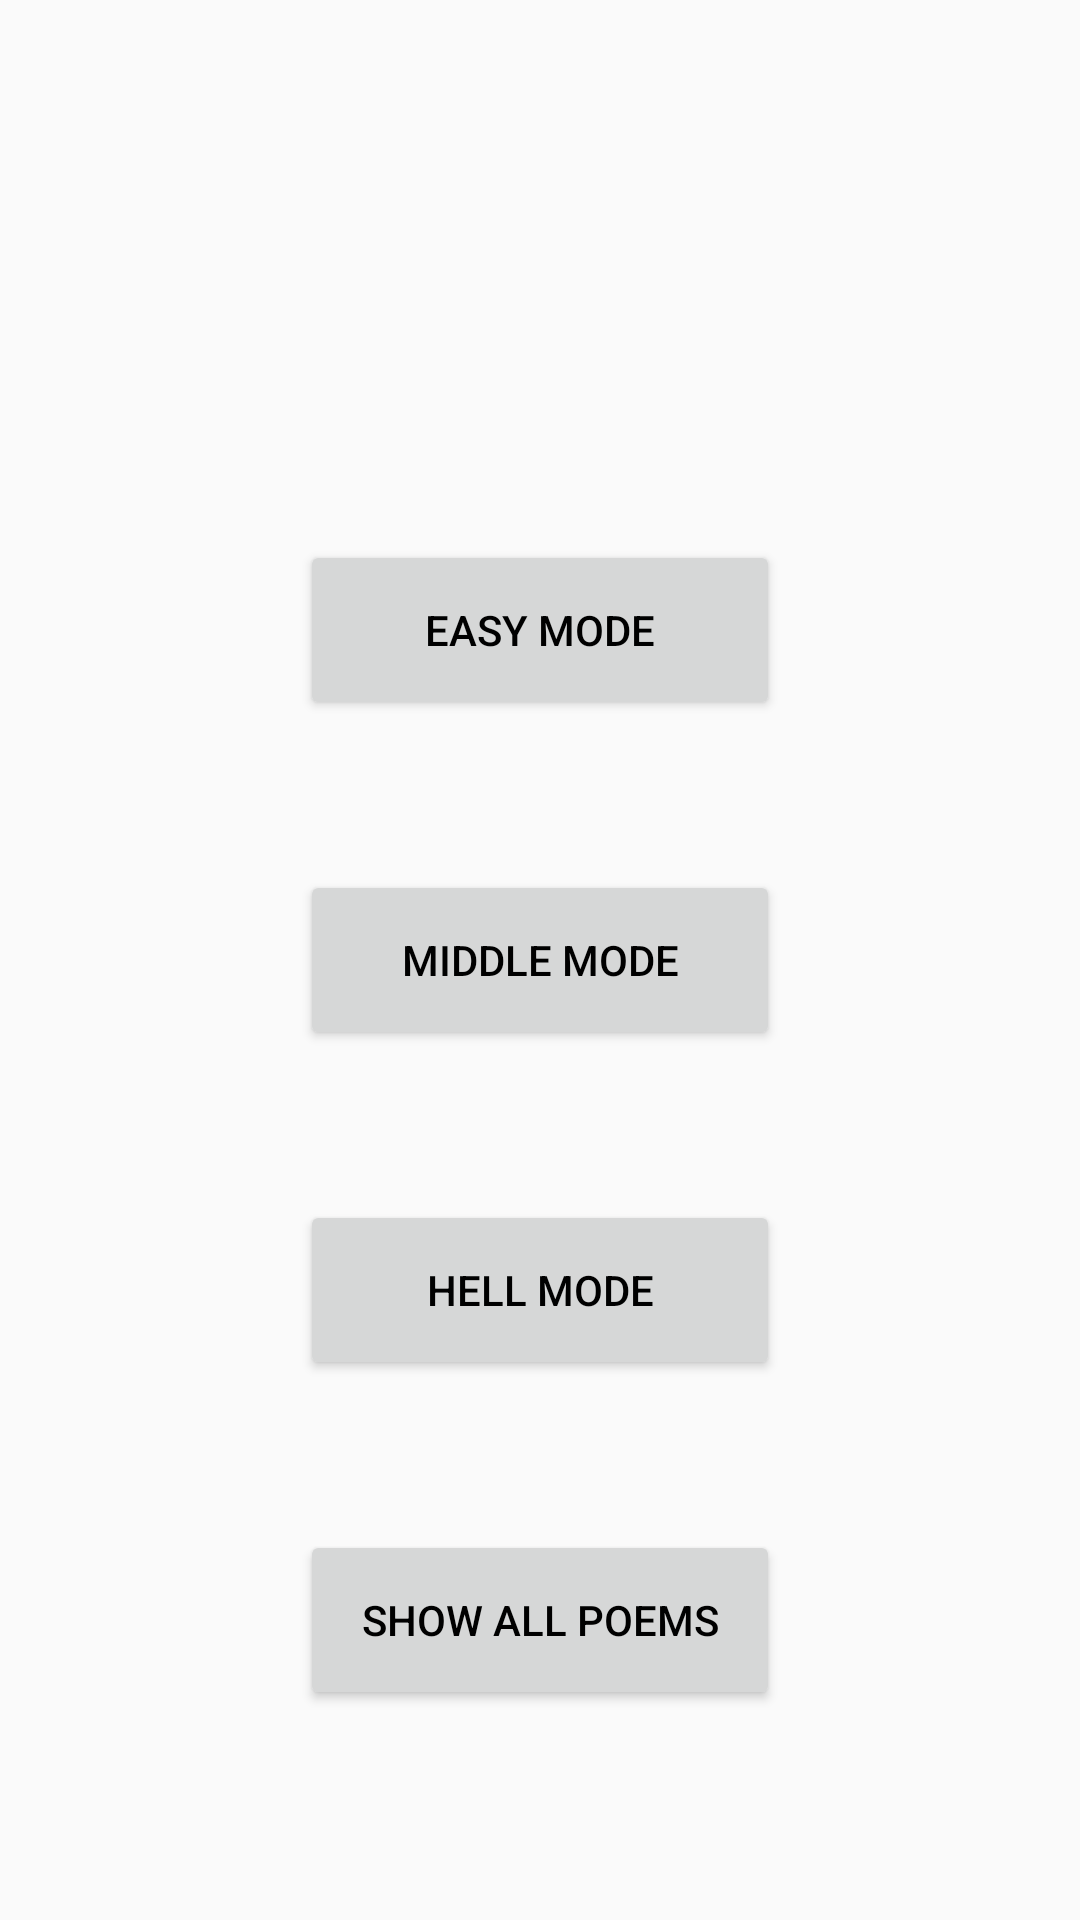

The Android layout XML behind this screen, and the referenced resources:
<!-- AndroidManifest.xml: application theme AppTheme -->
<!-- res/layout/choose_difficulty.xml -->
<?xml version="1.0" encoding="utf-8"?>
<LinearLayout xmlns:android="http://schemas.android.com/apk/res/android"
    android:orientation="vertical" android:layout_width="match_parent"
    android:layout_height="match_parent">

    <RelativeLayout
        android:layout_width="match_parent"
        android:layout_height="0dp"
        android:layout_weight="1"
        >

        <ImageView
            android:id="@+id/back"
            android:layout_width="50dp"
            android:layout_height="50dp"
            android:background="@mipmap/back_to_previous"
            android:onClick="back_to_main"
            android:contentDescription="@string/back"/>


        <Button
            android:id="@+id/easy_mode"
            android:layout_width="160dp"
            android:layout_height="60dp"
            android:text="easy mode"
            android:layout_above="@+id/middle_mode"
            android:layout_centerHorizontal="true"
            android:layout_marginBottom="50dp"/>

        <Button
            android:id="@+id/middle_mode"
            android:layout_width="160dp"
            android:layout_height="60dp"
            android:layout_centerInParent="true"
            android:text="middle mode" />


        <Button
            android:id="@+id/hell_mode"
            android:layout_width="160dp"
            android:layout_height="60dp"
            android:text="hell mode"
            android:layout_below="@+id/middle_mode"
            android:layout_centerHorizontal="true"
            android:layout_marginTop="50dp"/>

        <Button
            android:id="@+id/show_all_poem"
            android:layout_width="160dp"
            android:layout_height="60dp"
            android:text="show all poems"
            android:layout_below="@+id/hell_mode"
            android:layout_centerHorizontal="true"
            android:layout_marginTop="50dp"/>

    </RelativeLayout>



</LinearLayout>
<!-- resources referenced by this layout -->
<resources>
  <string name="back">back</string>
  <style name="AppTheme" parent="Theme.AppCompat.Light.DarkActionBar">
          
          <item name="colorPrimary">@color/colorPrimary</item>
          <item name="colorPrimaryDark">@color/colorPrimaryDark</item>
          <item name="colorAccent">@color/colorAccent</item>
          <item name="android:textColor">@android:color/black</item>
  
          <item name="windowNoTitle">true</item>
      </style>
  <color name="colorPrimary">#525A59</color>
  <color name="colorPrimaryDark">#00574B</color>
  <color name="colorAccent">#D81B60</color>
</resources>
